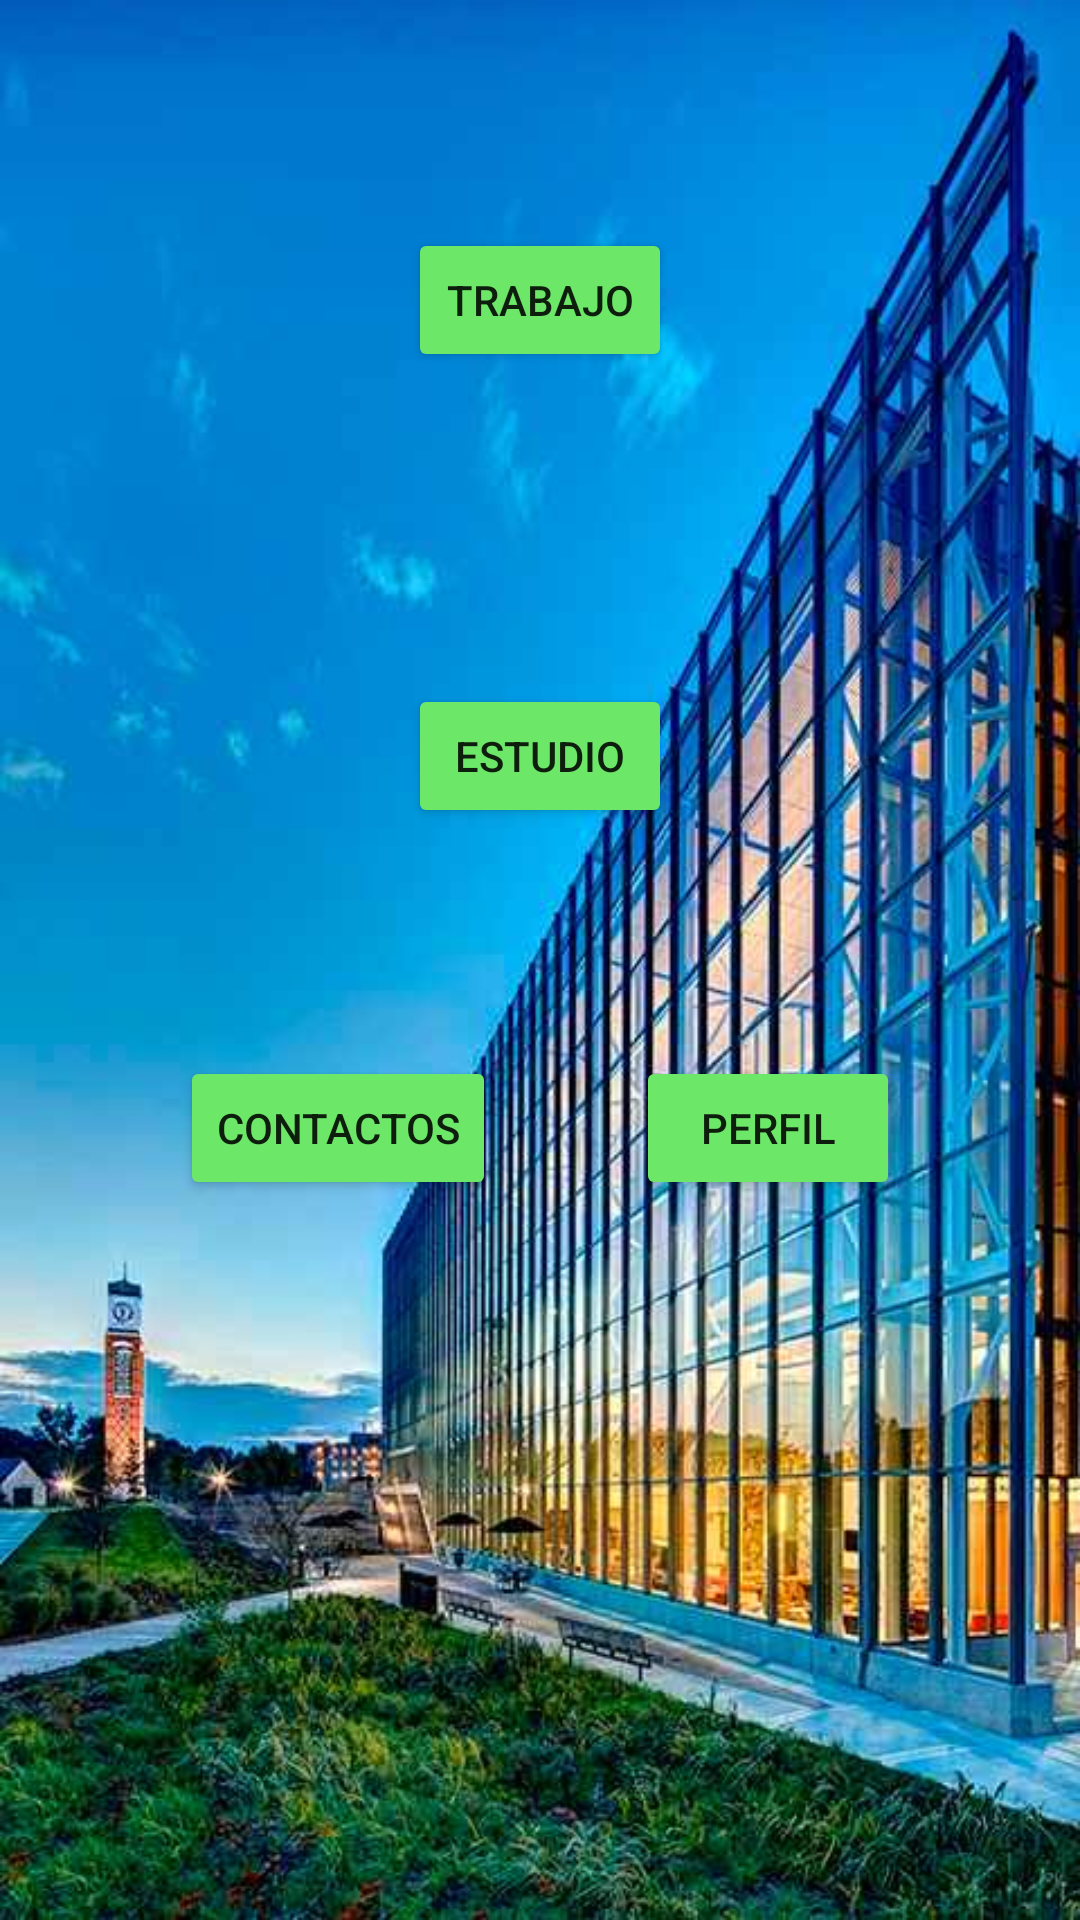

Reconstruct the res/layout file that produces this screen, plus the resources it refers to.
<!-- AndroidManifest.xml: application theme AppTheme -->
<!-- res/layout/activity_menu.xml -->
<?xml version="1.0" encoding="utf-8"?>
<android.support.constraint.ConstraintLayout
    xmlns:android="http://schemas.android.com/apk/res/android"
    xmlns:tools="http://schemas.android.com/tools"
    xmlns:app="http://schemas.android.com/apk/res-auto"
    android:layout_width="match_parent"
    android:layout_height="match_parent"
    tools:context=".ActivityMenu"
    android:background="@drawable/edificio">

    <Button
        android:id="@+id/buttontrabajo"
        android:layout_width="wrap_content"
        android:layout_height="wrap_content"
        android:layout_marginTop="76dp"
        android:backgroundTint="@color/color5"
        android:text="@string/trabajo"
        app:layout_constraintLeft_toLeftOf="parent"
        app:layout_constraintRight_toRightOf="parent"
        app:layout_constraintTop_toTopOf="parent" />

    <Button
        android:id="@+id/buttonestudio"
        android:layout_width="wrap_content"
        android:layout_height="wrap_content"
        android:layout_marginTop="104dp"
        android:backgroundTint="@color/color5"
        android:text="@string/estudio"
        app:layout_constraintLeft_toLeftOf="parent"
        app:layout_constraintRight_toRightOf="parent"
        app:layout_constraintTop_toBottomOf="@+id/buttontrabajo" />

    <Button
        android:id="@+id/buttonperfil"
        android:layout_width="wrap_content"
        android:layout_height="wrap_content"
        android:layout_marginEnd="8dp"
        android:layout_marginLeft="60dp"
        android:layout_marginRight="8dp"
        android:layout_marginStart="60dp"
        android:layout_marginTop="76dp"
        android:backgroundTint="@color/color5"
        android:text="@string/contactos"
        app:layout_constraintEnd_toStartOf="@+id/button"
        app:layout_constraintHorizontal_bias="0.212"
        app:layout_constraintStart_toStartOf="parent"
        app:layout_constraintTop_toBottomOf="@+id/buttonestudio" />

    <Button
        android:id="@+id/buttonperfil2"
        android:layout_width="wrap_content"
        android:layout_height="wrap_content"
        android:layout_marginEnd="60dp"
        android:layout_marginRight="60dp"
        android:layout_marginTop="76dp"
        android:backgroundTint="@color/color5"
        android:text="Perfil"
        app:layout_constraintEnd_toEndOf="parent"
        app:layout_constraintTop_toBottomOf="@+id/buttonestudio" />

</android.support.constraint.ConstraintLayout>
<!-- resources referenced by this layout -->
<resources>
  <color name="color5">#6ce768</color>
  <!-- drawable edificio: jpg bitmap (drawable, 60914 bytes) -->
  <string name="contactos">Contactos</string>
  <string name="estudio">Estudio</string>
  <string name="trabajo">Trabajo</string>
  <style name="AppTheme" parent="Theme.AppCompat.Light.DarkActionBar">
          
          <item name="colorPrimary">@color/color4</item>
          <item name="colorPrimaryDark">@color/colorPrimaryDark</item>
          <item name="colorAccent">@color/colorAccent</item>
      </style>
  <color name="color4">#2e4ea7</color>
  <color name="colorPrimaryDark">#5d5d60</color>
  <color name="colorAccent">#1174a9</color>
</resources>
